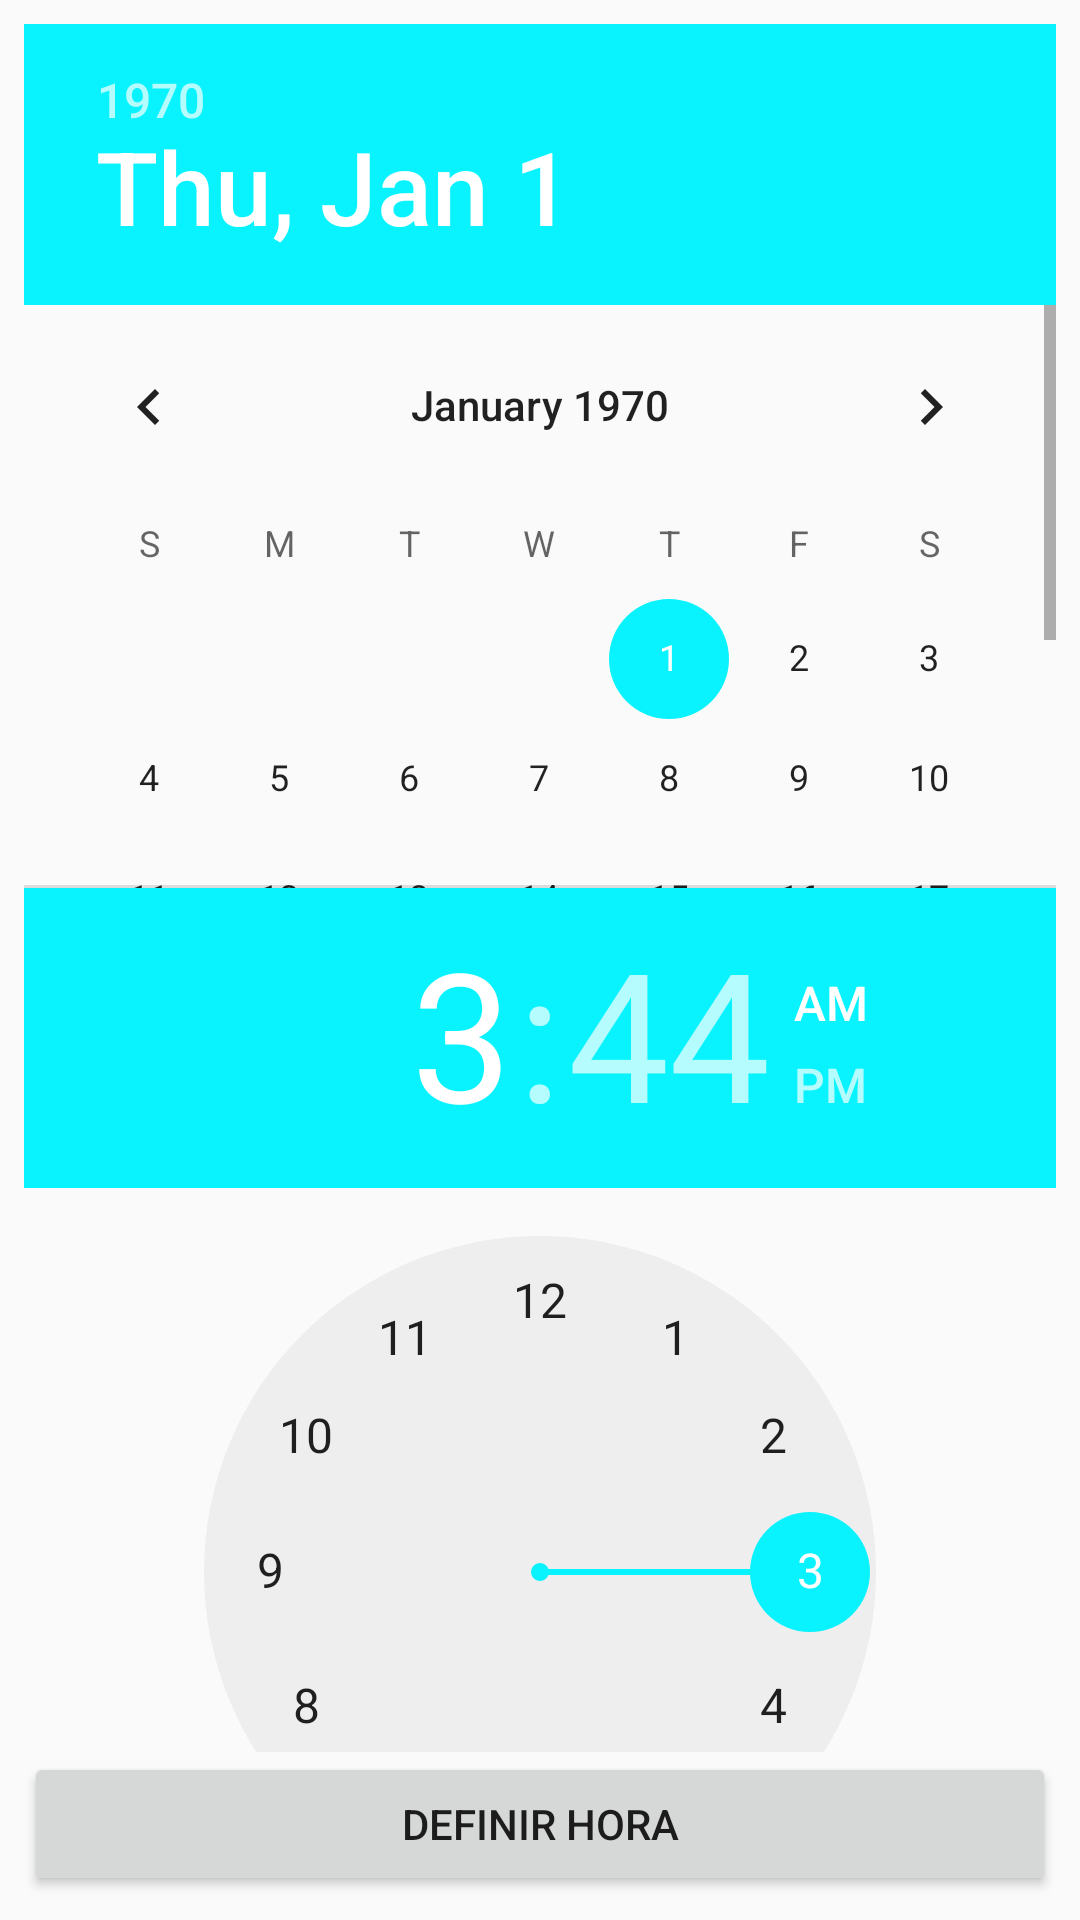

The Android layout XML behind this screen, and the referenced resources:
<!-- AndroidManifest.xml: application theme AppTheme -->
<!-- res/layout/date_time_picker.xml -->
<?xml version="1.0" encoding="utf-8"?>
<LinearLayout
    xmlns:android="http://schemas.android.com/apk/res/android"
    android:orientation="vertical"
    android:layout_width="match_parent"
    android:padding="8dp"
    android:layout_height="match_parent">

    <DatePicker
        android:id="@+id/date_picker"
        android:layout_width="match_parent"
        android:calendarViewShown="true"
        android:spinnersShown="false"
        android:layout_weight="4"
        android:layout_height="0dp" />

    <TimePicker
        android:id="@+id/time_picker"
        android:layout_weight="4"
        android:layout_width="match_parent"
        android:layout_height="0dp" />

    <Button
        android:id="@+id/date_time_set"
        android:layout_width="match_parent"
        android:text="Definir hora"
        android:layout_height="wrap_content" />

</LinearLayout>
<!-- resources referenced by this layout -->
<resources>
  <style name="AppTheme" parent="Theme.AppCompat.Light.DarkActionBar">
          
          <item name="colorPrimary">@color/colorPrimary</item>
          <item name="colorPrimaryDark">@color/colorPrimaryDark</item>
          <item name="colorAccent">@color/colorAccent</item>
      </style>
  <color name="colorPrimary">#3F51B5</color>
  <color name="colorPrimaryDark">#303F9F</color>
  <color name="colorAccent">#09f3ff</color>
</resources>
